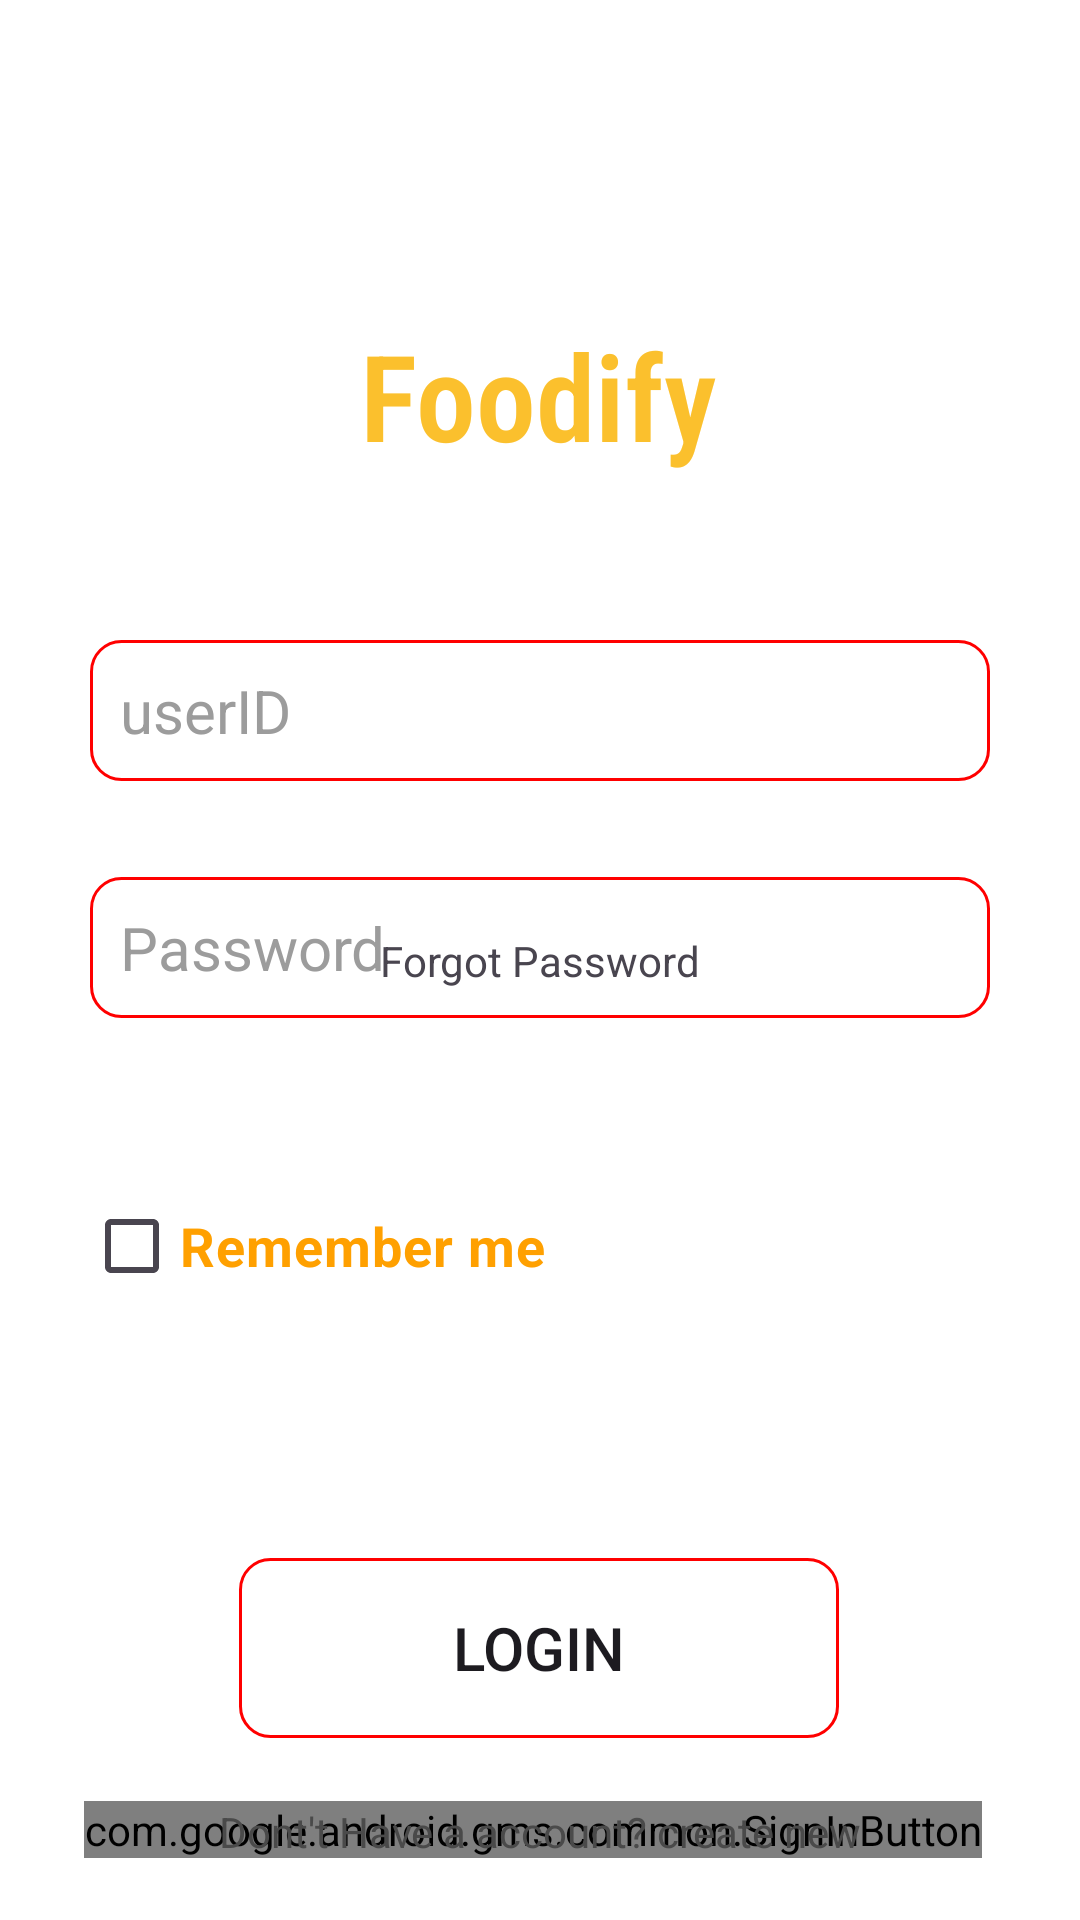

Android layout source for this screen:
<!-- AndroidManifest.xml: application theme Theme.Canteen_Management -->
<!-- res/layout/activity_login.xml -->
<?xml version="1.0" encoding="utf-8"?>
<androidx.constraintlayout.widget.ConstraintLayout xmlns:android="http://schemas.android.com/apk/res/android"
    xmlns:app="http://schemas.android.com/apk/res-auto"
    xmlns:tools="http://schemas.android.com/tools"
    android:layout_width="match_parent"
    android:layout_height="match_parent"
    tools:context=".LoginActivity"
    android:background="@color/white">

    <TextView
        android:id="@+id/login"
        android:layout_width="wrap_content"
        android:layout_height="wrap_content"
        android:layout_marginTop="100dp"
        android:fontFamily="sans-serif-condensed-light"
        android:padding="5dp"
        android:text="Foodify"
        android:textColor="#FBC02D"
        android:textSize="40dp"
        android:textStyle="bold"
        app:layout_constraintHorizontal_bias="0.498"
        app:layout_constraintLeft_toLeftOf="parent"
        app:layout_constraintRight_toRightOf="parent"
        app:layout_constraintTop_toTopOf="parent" />

    <EditText
        android:id="@+id/userId"
        android:layout_width="match_parent"
        android:layout_height="wrap_content"
        android:layout_marginLeft="30dp"
        android:layout_marginTop="50dp"
        android:layout_marginRight="30dp"
        android:background="@drawable/custom_button"
        android:hint="userID"
        android:inputType="text"
        android:padding="10dp"
        android:textColor="@color/black"
        android:textColorHint="#9C9C9C"
        android:textSize="20dp"
        app:layout_constraintLeft_toLeftOf="parent"
        app:layout_constraintRight_toRightOf="parent"
        app:layout_constraintTop_toBottomOf="@+id/login" />

    <EditText
        android:id="@+id/userPassword"
        android:layout_width="match_parent"
        android:layout_height="wrap_content"
        android:layout_marginLeft="30dp"
        android:layout_marginTop="32dp"
        android:layout_marginRight="30dp"
        android:background="@drawable/custom_button"
        android:hint="Password"
        android:inputType="text"
        android:padding="10dp"
        android:textColor="@color/black"
        android:textColorHint="#9C9C9C"
        android:textSize="20dp"
        app:layout_constraintHorizontal_bias="0.0"
        app:layout_constraintLeft_toLeftOf="parent"
        app:layout_constraintRight_toRightOf="parent"
        app:layout_constraintTop_toBottomOf="@+id/userId"
        />

    <TextView
        android:id="@+id/textView2"
        android:layout_width="wrap_content"
        android:layout_height="wrap_content"
        android:text="Forgot Password"
        app:layout_constraintTop_toTopOf="parent"
        tools:layout_editor_absoluteX="283dp"
        app:layout_constraintBottom_toBottomOf="parent"
        app:layout_constraintLeft_toLeftOf="parent"
        app:layout_constraintRight_toRightOf="parent"
        />

    <CheckBox
        android:id="@+id/remember_me"
        android:layout_width="170dp"
        android:layout_height="48dp"
        android:layout_marginLeft="28dp"
        android:layout_marginTop="52dp"
        android:background="@color/cardview_light_background"
        android:buttonTint="@color/black"
        android:text="Remember me"
        android:textColor="#FFA000"
        android:textSize="18dp"
        android:textStyle="bold"
        app:layout_constraintLeft_toLeftOf="parent"
        app:layout_constraintTop_toBottomOf="@+id/userPassword" />

    <Button
        android:id="@+id/loginbutton"
        android:layout_width="200dp"
        android:layout_height="60dp"
        android:layout_marginTop="180dp"
        android:background="@drawable/custom_button"
        android:padding="5dp"
        android:text="Login"
        android:textSize="20dp"
        app:layout_constraintEnd_toEndOf="parent"
        app:layout_constraintHorizontal_bias="0.497"
        app:layout_constraintRight_toRightOf="parent"
        app:layout_constraintStart_toStartOf="parent"
        app:layout_constraintTop_toBottomOf="@+id/userPassword" />

    <com.google.android.gms.common.SignInButton
        android:id="@+id/sign_in_button"
        android:layout_width="wrap_content"
        android:layout_height="wrap_content"
        app:layout_constraintBottom_toBottomOf="parent"
        app:layout_constraintEnd_toEndOf="parent"
        app:layout_constraintHorizontal_bias="0.464"
        app:layout_constraintLeft_toLeftOf="parent"
        app:layout_constraintRight_toRightOf="parent"
        app:layout_constraintStart_toStartOf="parent"
        app:layout_constraintTop_toBottomOf="@+id/loginbutton" />

    <TextView
        android:id="@+id/textView"
        android:layout_width="wrap_content"
        android:layout_height="wrap_content"
        android:layout_marginBottom="20dp"
        android:text="Dont't Have a account? create new"
        android:textColor="#4A4A4A"
        app:layout_constraintBottom_toBottomOf="parent"
        app:layout_constraintLeft_toLeftOf="parent"
        app:layout_constraintRight_toRightOf="parent" />



</androidx.constraintlayout.widget.ConstraintLayout>
<!-- resources referenced by this layout -->
<resources>
  <!-- drawable custom_button (drawable) -->
  <?xml version="1.0" encoding="utf-8"?>
  <shape xmlns:android="http://schemas.android.com/apk/res/android" android:shape="rectangle">
      <stroke android:color="#FF0000" android:width="1dp"/>
      <corners android:radius="10dp"/>
  
  </shape>
  <style name="Theme.Canteen_Management" parent="Base.Theme.Canteen_Management" />
  <style name="Base.Theme.Canteen_Management" parent="Theme.Material3.DayNight.NoActionBar">
          
          
      </style>
  <!-- not gathered from this repository: default colours our renderer supplied (Android Studio template values) -->
  <color name="black">#FF000000</color>
  <color name="white">#FFFFFFFF</color>
</resources>
